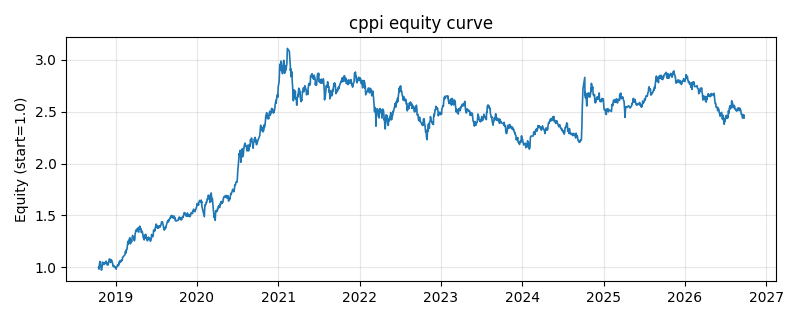

Data behind this chart, as committed beside it:
date, equity
2018-10-16, 0.999
2018-10-17, 1.005
2018-10-18, 0.9827
2018-10-19, 1.012
2018-10-22, 1.057
2018-10-23, 1.026
2018-10-24, 1.022
2018-10-25, 1.021
2018-10-26, 1.01
2018-10-29, 0.9726
2018-10-30, 0.9783
2018-10-31, 0.9974
2018-11-01, 1.009
2018-11-02, 1.05
2018-11-05, 1.046
2018-11-06, 1.043
2018-11-07, 1.038
2018-11-08, 1.037
2018-11-09, 1.026
2018-11-12, 1.04
2018-11-13, 1.044
2018-11-14, 1.036
2018-11-15, 1.045
2018-11-16, 1.05
2018-11-19, 1.06
2018-11-20, 1.039
2018-11-21, 1.046
2018-11-22, 1.043
2018-11-23, 1.023
2018-11-26, 1.024
2018-11-27, 1.022
2018-11-28, 1.041
2018-11-29, 1.034
2018-11-30, 1.048
2018-12-03, 1.077
2018-12-04, 1.079
2018-12-05, 1.082
2018-12-06, 1.056
2018-12-07, 1.056
2018-12-10, 1.047
2018-12-11, 1.05
2018-12-12, 1.055
2018-12-13, 1.073
2018-12-14, 1.055
2018-12-17, 1.049
2018-12-18, 1.041
2018-12-19, 1.024
2018-12-20, 1.018
2018-12-21, 1.008
2018-12-24, 1.017
2018-12-25, 1.012
2018-12-26, 1.006
2018-12-27, 1
2018-12-28, 1.005
2019-01-02, 0.9907
2019-01-03, 0.9824
2019-01-04, 0.999
2019-01-07, 1.007
2019-01-08, 1.007
2019-01-09, 1.02
... 1,871 more rows
